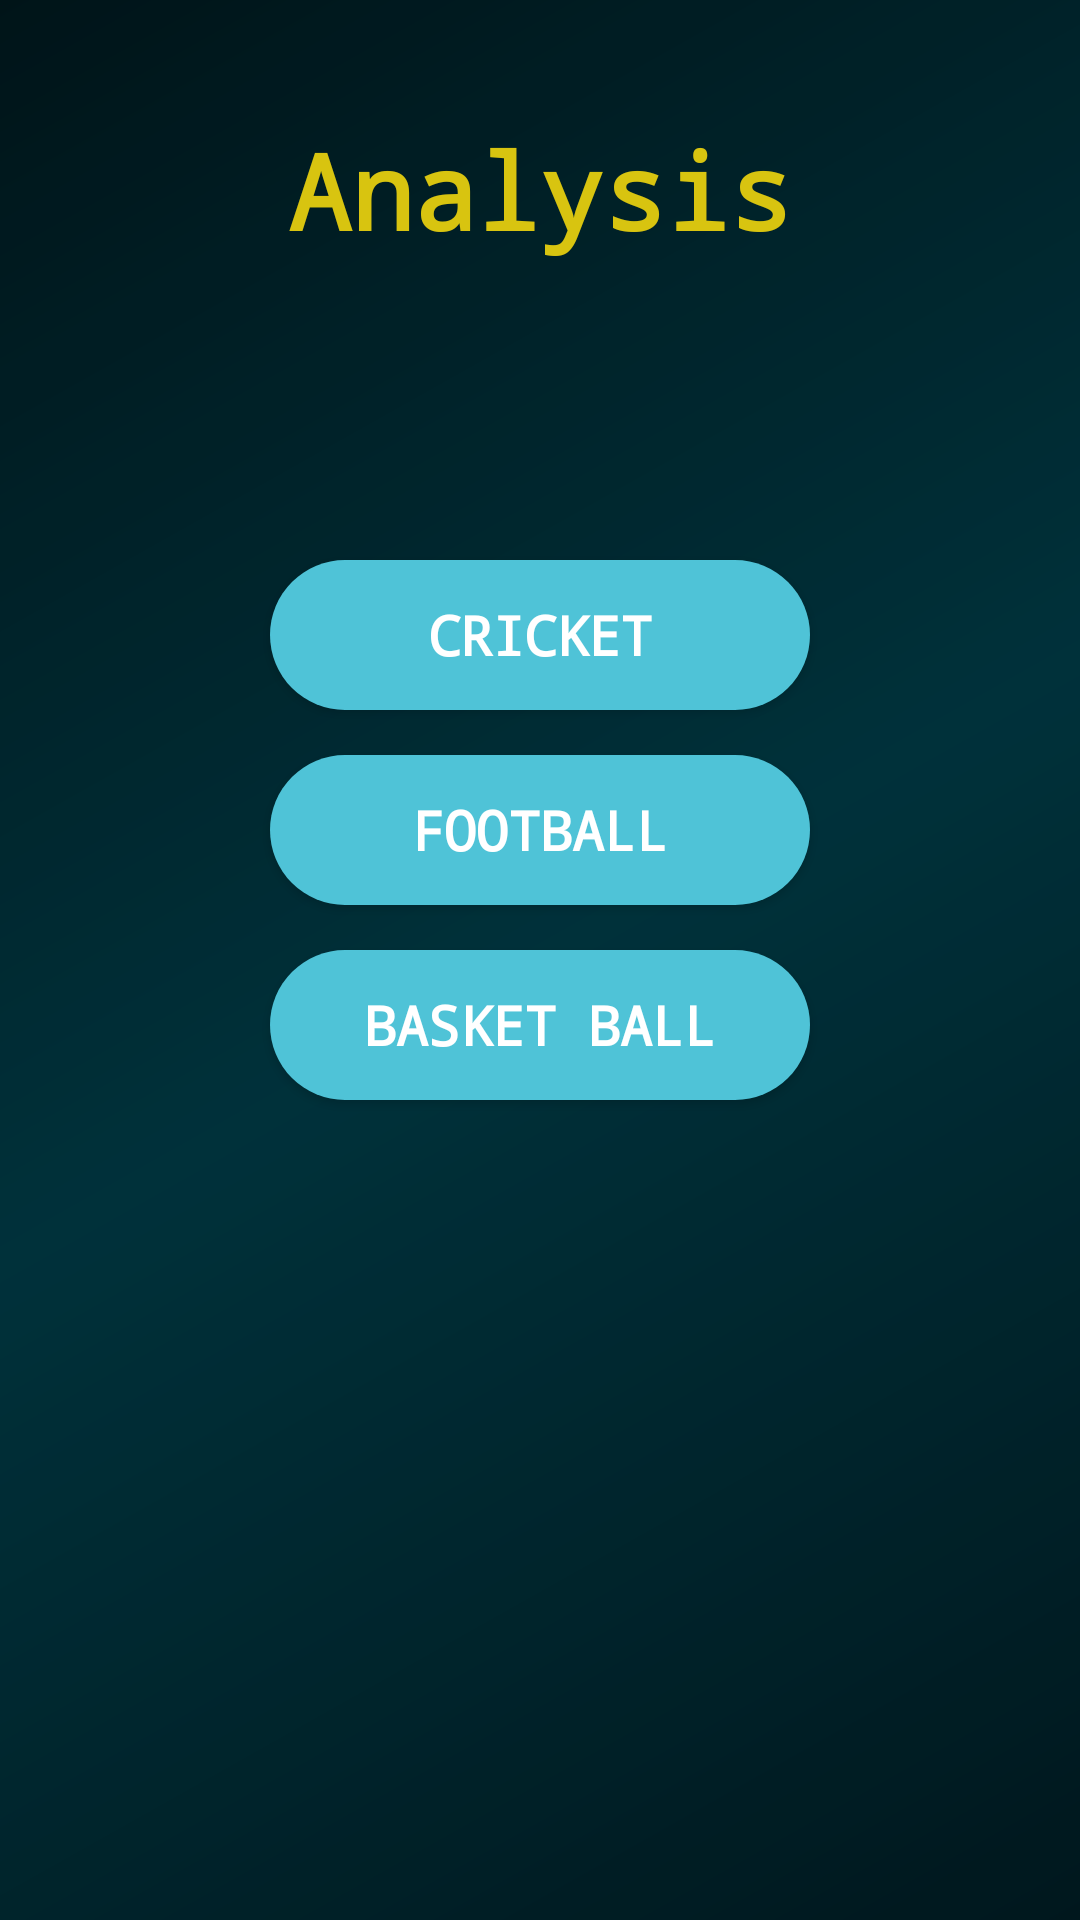

Produce the Android XML layout that renders to this screen, including the resource entries it uses.
<!-- AndroidManifest.xml: application theme AppTheme -->
<!-- res/layout/activity_main41.xml -->
<?xml version="1.0" encoding="utf-8"?>
<androidx.constraintlayout.widget.ConstraintLayout xmlns:android="http://schemas.android.com/apk/res/android"
    xmlns:app="http://schemas.android.com/apk/res-auto"
    xmlns:tools="http://schemas.android.com/tools"
    android:layout_width="match_parent"
    android:layout_height="match_parent"
    tools:context=".Main41Activity">
    <LinearLayout
        android:layout_width="match_parent"
        android:layout_height="match_parent"
        android:background="@drawable/abstract_technology_background"/>

    <LinearLayout
        android:layout_width="match_parent"
        android:layout_height="match_parent"
        android:background="@color/colorPrimaryDark"
        android:alpha="0.2"
        />
    <RelativeLayout
        android:layout_width="match_parent"
        android:layout_height="match_parent">

        <TextView
            android:layout_width="wrap_content"
            android:layout_height="wrap_content"
            android:id="@+id/scoreboard"
            android:layout_centerHorizontal="true"
            android:layout_marginTop="40dp"
            android:text="Analysis"
            android:textStyle="bold"
            android:fontFamily="monospace"
            android:textColor="#D8C410"
            android:textSize="35sp" />

        <Button
            android:layout_width="180dp"
            android:textSize="18sp"
            android:layout_height="50dp"
            android:id="@+id/cricket"
            android:text="Cricket"
            android:fontFamily="monospace"
            android:textStyle="bold"
            android:background="@drawable/input_shape"
            android:layout_below="@+id/scoreboard"
            android:layout_marginTop="100dp"
            android:layout_centerHorizontal="true" />

        <Button
            android:layout_width="180dp"
            android:layout_height="50dp"
            android:textSize="18sp"
            android:id="@+id/football"
            android:fontFamily="monospace"
            android:textStyle="bold"
            android:background="@drawable/input_shape"
            android:text="FOOTBALL"
            android:layout_centerHorizontal="true"
            android:layout_below="@+id/cricket"
            android:layout_marginTop="15dp" />

        <Button
            android:layout_width="180dp"
            android:layout_height="50dp"
            android:id="@+id/baseketball"
            android:textSize="18sp"
            android:fontFamily="monospace"
            android:textStyle="bold"
            android:background="@drawable/input_shape"
            android:text="BASKET BALL"
            android:layout_centerHorizontal="true"
            android:layout_below="@+id/football"
            android:layout_marginTop="15dp" />


    </RelativeLayout>


</androidx.constraintlayout.widget.ConstraintLayout>
<!-- resources referenced by this layout -->
<resources>
  <color name="colorPrimaryDark">#00252B</color>
  <!-- drawable abstract_technology_background (drawable) -->
  <?xml version="1.0" encoding="utf-8"?>
  <shape xmlns:android="http://schemas.android.com/apk/res/android" android:shape="rectangle">
      <gradient android:angle="135" android:startColor="#00141A" android:centerColor="#00353F" android:endColor="#001014" android:type="linear" />
  </shape>
  <!-- drawable input_shape (drawable) -->
  <?xml version="1.0" encoding="utf-8"?>
  <shape xmlns:android="http://schemas.android.com/apk/res/android" android:shape="rectangle">
      <solid android:color="#4FC3D7" />
      <corners android:radius="40dp" />
  </shape>
  <style name="AppTheme" parent="Theme.AppCompat.Light.DarkActionBar">
          <item name="colorPrimary">@color/colorPrimary</item>
          <item name="colorPrimaryDark">@color/colorPrimaryDark</item>
          <item name="colorAccent">@color/colorAccent</item>
          <item name="android:textColorPrimary">@color/white</item>
      </style>
  <color name="colorPrimary">#29B6C6</color>
  <color name="colorAccent">#29DD7A</color>
  <color name="white">#FFFFFFFF</color>
</resources>
